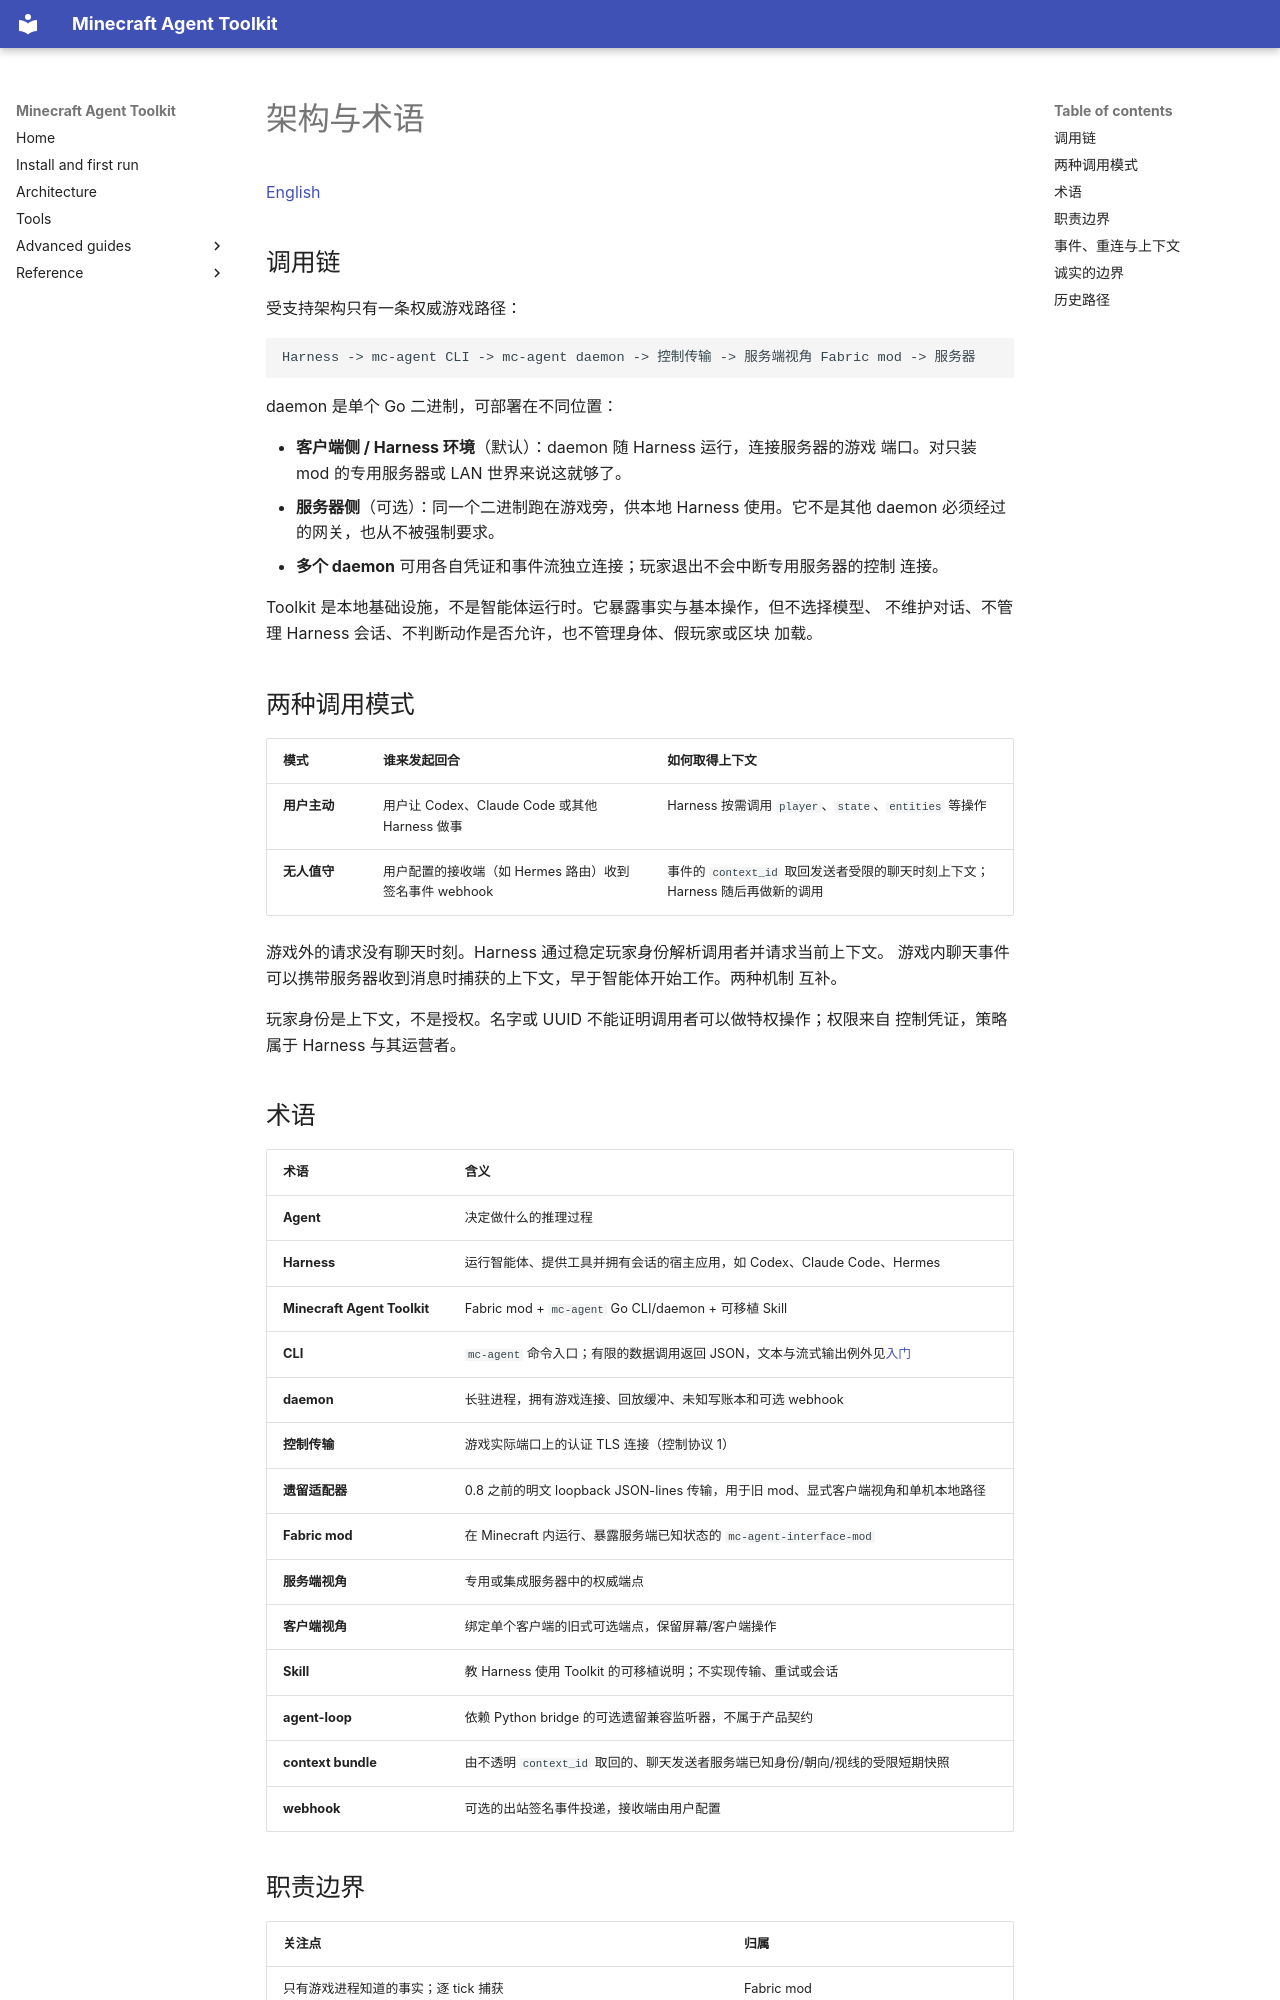

repository: guajun/mc-agent · page: zh/concepts/index.html · generator: mkdocs

# 架构与术语

[English](https://guajun.github.io/mc-agent/concepts/)

## 调用链

受支持架构只有一条权威游戏路径：

```text
Harness -> mc-agent CLI -> mc-agent daemon -> 控制传输 -> 服务端视角 Fabric mod -> 服务器
```

daemon 是单个 Go 二进制，可部署在不同位置：

- **客户端侧 / Harness 环境**（默认）：daemon 随 Harness 运行，连接服务器的游戏
  端口。对只装 mod 的专用服务器或 LAN 世界来说这就够了。
- **服务器侧**（可选）：同一个二进制跑在游戏旁，供本地 Harness 使用。它不是其他
  daemon 必须经过的网关，也从不被强制要求。
- **多个 daemon** 可用各自凭证和事件流独立连接；玩家退出不会中断专用服务器的控制
  连接。

Toolkit 是本地基础设施，不是智能体运行时。它暴露事实与基本操作，但不选择模型、
不维护对话、不管理 Harness 会话、不判断动作是否允许，也不管理身体、假玩家或区块
加载。

## 两种调用模式

| 模式 | 谁来发起回合 | 如何取得上下文 |
| --- | --- | --- |
| **用户主动** | 用户让 Codex、Claude Code 或其他 Harness 做事 | Harness 按需调用 `player`、`state`、`entities` 等操作 |
| **无人值守** | 用户配置的接收端（如 Hermes 路由）收到签名事件 webhook | 事件的 `context_id` 取回发送者受限的聊天时刻上下文；Harness 随后再做新的调用 |

游戏外的请求没有聊天时刻。Harness 通过稳定玩家身份解析调用者并请求当前上下文。
游戏内聊天事件可以携带服务器收到消息时捕获的上下文，早于智能体开始工作。两种机制
互补。

玩家身份是上下文，不是授权。名字或 UUID 不能证明调用者可以做特权操作；权限来自
控制凭证，策略属于 Harness 与其运营者。

## 术语

| 术语 | 含义 |
| --- | --- |
| **Agent** | 决定做什么的推理过程 |
| **Harness** | 运行智能体、提供工具并拥有会话的宿主应用，如 Codex、Claude Code、Hermes |
| **Minecraft Agent Toolkit** | Fabric mod + `mc-agent` Go CLI/daemon + 可移植 Skill |
| **CLI** | `mc-agent` 命令入口；有限的数据调用返回 JSON，文本与流式输出例外见[入门](getting-started.md) |
| **daemon** | 长驻进程，拥有游戏连接、回放缓冲、未知写账本和可选 webhook |
| **控制传输** | 游戏实际端口上的认证 TLS 连接（控制协议 1） |
| **遗留适配器** | 0.8 之前的明文 loopback JSON-lines 传输，用于旧 mod、显式客户端视角和单机本地路径 |
| **Fabric mod** | 在 Minecraft 内运行、暴露服务端已知状态的 `mc-agent-interface-mod` |
| **服务端视角** | 专用或集成服务器中的权威端点 |
| **客户端视角** | 绑定单个客户端的旧式可选端点，保留屏幕/客户端操作 |
| **Skill** | 教 Harness 使用 Toolkit 的可移植说明；不实现传输、重试或会话 |
| **agent-loop** | 依赖 Python bridge 的可选遗留兼容监听器，不属于产品契约 |
| **context bundle** | 由不透明 `context_id` 取回的、聊天发送者服务端已知身份/朝向/视线的受限短期快照 |
| **webhook** | 可选的出站签名事件投递，接收端由用户配置 |
